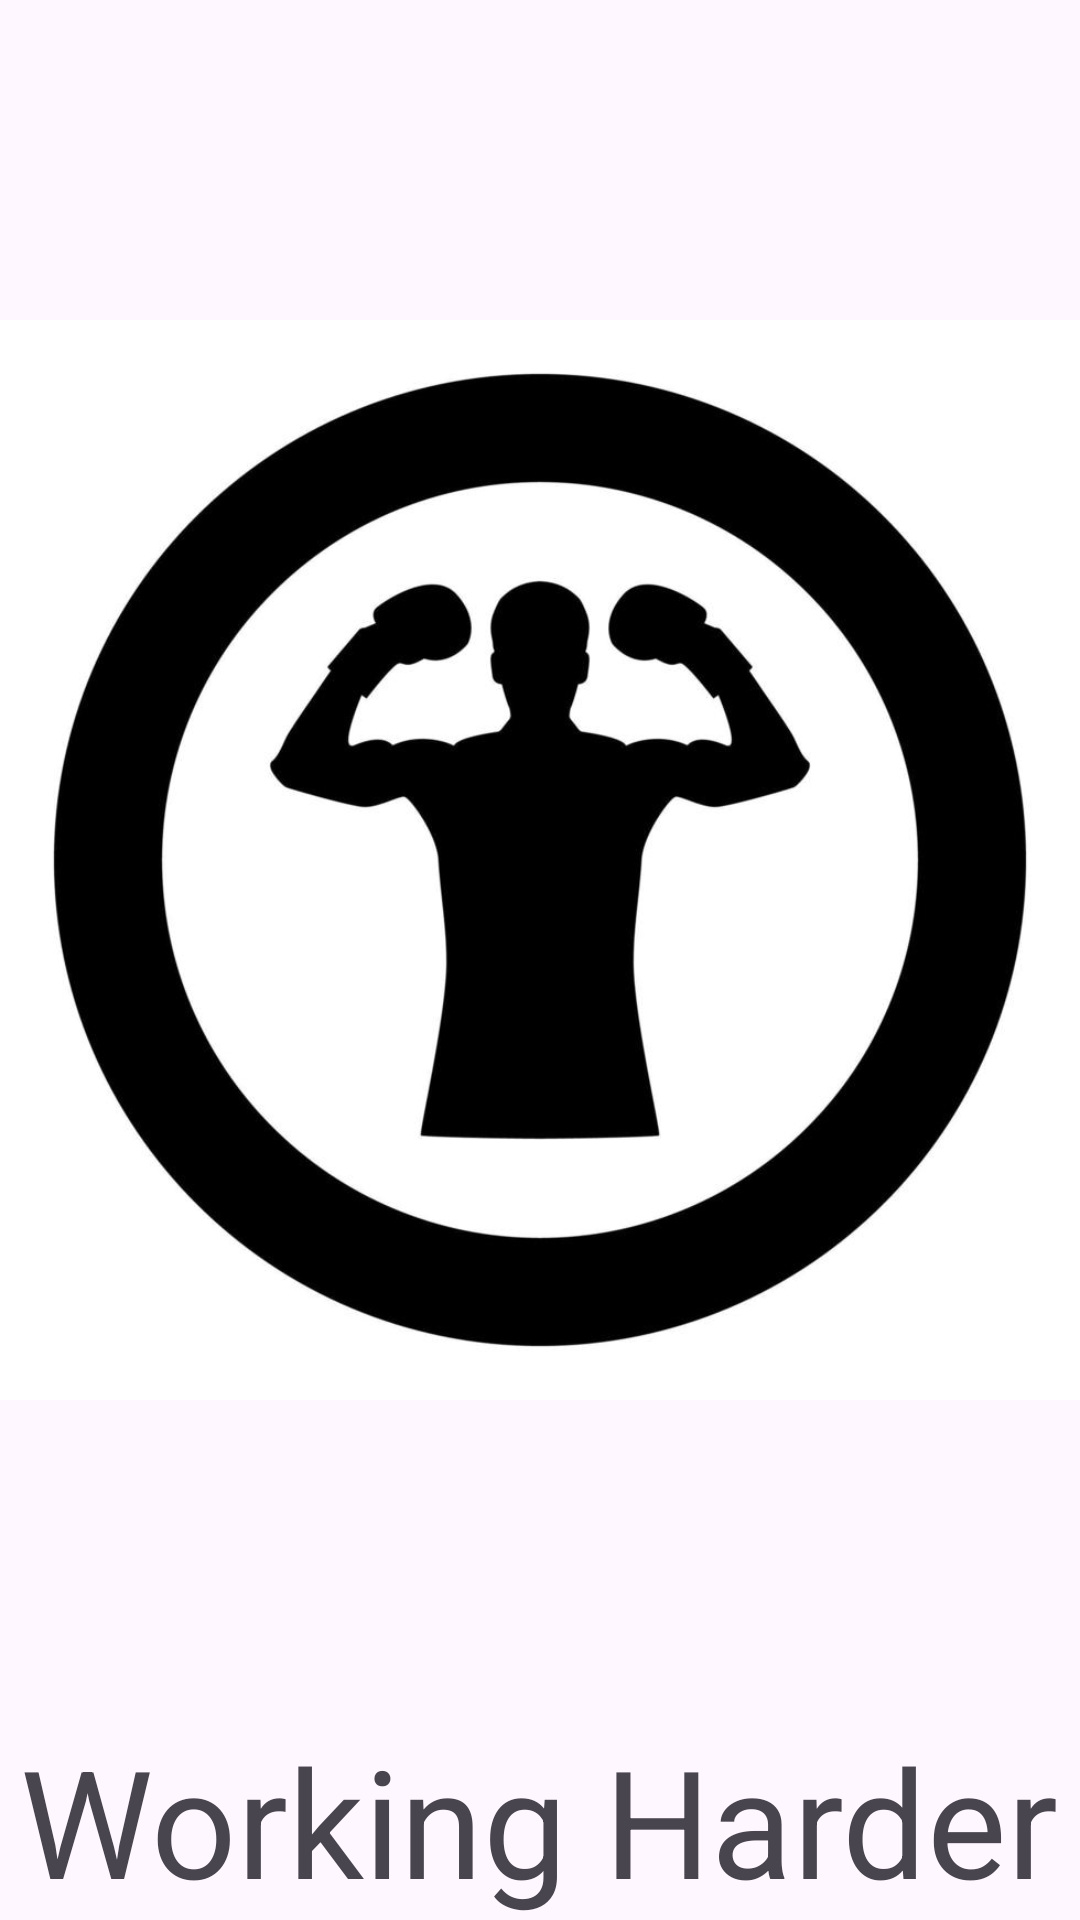

Android layout source for this screen:
<!-- AndroidManifest.xml: application theme Theme.PBL4 -->
<!-- res/layout/activity_splash.xml -->
<?xml version="1.0" encoding="utf-8"?>
<LinearLayout xmlns:android="http://schemas.android.com/apk/res/android"
    xmlns:app="http://schemas.android.com/apk/res-auto"
    xmlns:tools="http://schemas.android.com/tools"
    android:layout_width="match_parent"
    android:layout_height="wrap_content"
    android:layout_gravity="top"
    android:gravity="center"
    android:orientation="vertical"
    tools:context=".Splash">

    <ImageView
        android:layout_width="wrap_content"
        android:layout_height="500dp"
        android:layout_gravity="center"
        android:layout_weight="1"
        app:srcCompat="@drawable/boxer_icon_black_color_in_circle_vector" />

    <TextView
        android:layout_width="wrap_content"
        android:layout_height="wrap_content"
        android:layout_gravity="center"
        android:text="Working Harder"
        android:textSize="50dp" />
</LinearLayout>
<!-- resources referenced by this layout -->
<resources>
  <!-- drawable boxer_icon_black_color_in_circle_vector: jpg bitmap (drawable, 27225 bytes) -->
  <style name="Theme.PBL4" parent="Base.Theme.PBL4" />
  <style name="Base.Theme.PBL4" parent="Theme.Material3.DayNight.NoActionBar">
          
          
      </style>
</resources>
